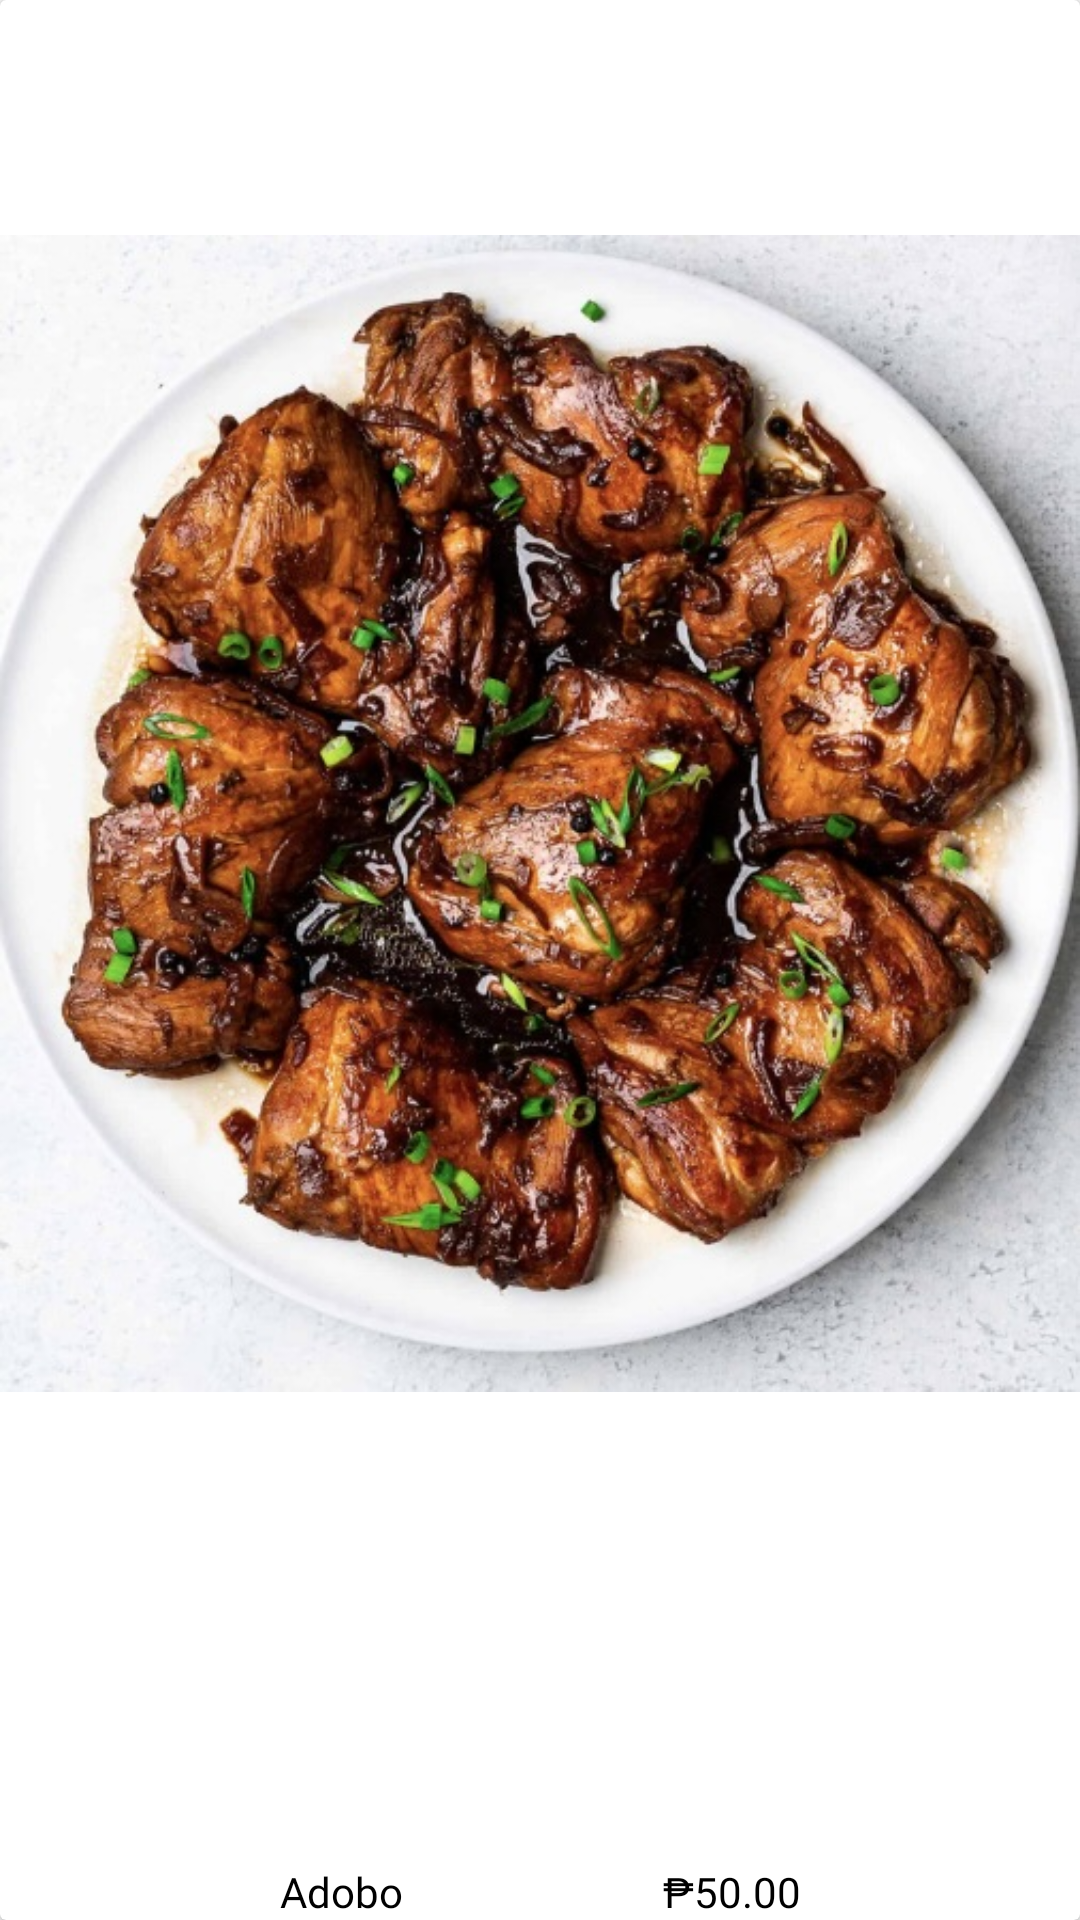

Android layout source for this screen:
<!-- AndroidManifest.xml: application theme Theme.Mangan -->
<!-- res/layout/items.xml -->
<?xml version="1.0" encoding="utf-8"?>
<androidx.cardview.widget.CardView xmlns:android="http://schemas.android.com/apk/res/android"
    android:layout_width="150dp"
    android:layout_height="250dp">

    <RelativeLayout
        android:layout_width="match_parent"
        android:layout_height="wrap_content">

    <ImageView
       android:layout_width="wrap_content"
       android:layout_height="wrap_content"
       android:src="@drawable/ad"
        android:scaleType="centerInside">
    </ImageView>

        <TextView
            android:id="@+id/food1"
            android:layout_width="wrap_content"
            android:layout_height="wrap_content"
            android:layout_alignParentStart="true"
            android:layout_alignParentEnd="true"
            android:layout_alignParentBottom="true"
            android:layout_marginStart="0dp"
            android:layout_marginEnd="0dp"
            android:layout_marginBottom="3dp"
            android:fontFamily="@font/ab"
            android:gravity="center"
            android:text="Adobo

                        ₱50.00"
            android:textColor="@color/black">

        </TextView>

    </RelativeLayout>

</androidx.cardview.widget.CardView>
<!-- resources referenced by this layout -->
<resources>
  <color name="black">#FF000000</color>
  <!-- drawable ad: jpeg bitmap (drawable, 130685 bytes) -->
  <style name="Theme.Mangan" parent="android:Theme.Material.Light.NoActionBar" />
</resources>
